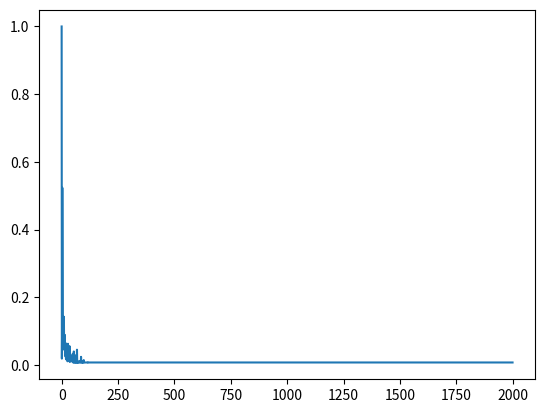

Recreate this plot in Python.
import numpy as np
import matplotlib.pyplot as plt


ROWS = 10
COLUMNS = 10
INITIAL_POSITION = [0, 2]
FINAL_POSITION = [ROWS-1, COLUMNS-1]

UP = "up"
DOWN = "down"
LEFT = "left"
RIGHT = "right"
DUR = "ur"
DUL = "ul"
DDR = "dr"
DDL = "dl"
ACTIONS = [UP, DOWN, LEFT, RIGHT, DUR, DUL, DDR, DDL]

ALPHA = 0.8
GAMMA = .5
N = 10


class Grid:
    def __init__(self):
        self.grid = -1*np.ones((ROWS, COLUMNS))
        self.grid[FINAL_POSITION[0], FINAL_POSITION[1]] = 0

        self.player = INITIAL_POSITION

    def reset(self):
        self.player = INITIAL_POSITION
        return INITIAL_POSITION

    def step(self, action):
        x, y = 0, 0
        if action == RIGHT:
            y = 1
        elif action == LEFT:
            y = -1
        elif action == UP:
            x = -1
        elif action == DOWN:
            x = 1
        elif action == DDR:
            x, y = 1, 1
        elif action == DUR:
            x, y = -1, 1
        elif action == DUL:
            x, y = -1, -1
        elif action == DDL:
            x, y = 1, -1
        else:
            raise ValueError(f"Urecognized action '{action}'")

        px, py = self.player
        new_px = min(max(0, px + x), COLUMNS - 1)
        new_py = min(max(0, py + y), ROWS - 1)
        if action in [DDR, DUR, DUL, DDL]:
            if new_px == px or new_py == py:
                new_px, new_py = px, py
        self.player = (new_px, new_py)
        reward = self.grid[new_px, new_py]
        terminal = new_px == FINAL_POSITION[0] and new_py == FINAL_POSITION[1]
        return self.player, reward, terminal

    def __str__(self):
        grid = self.grid.copy()
        px, py = self.player
        grid[px, py] = -666

        output = list()
        for row in grid:
            lst = []
            for el in row:
                lst.append("   p" if el ==-666 else str(el))
            output.append("\t".join(lst))
        s = "\n".join(output)
        return s


class Agent:
    def __init__(self):
        self.Q = -1*np.ones((ROWS, COLUMNS, len(ACTIONS)))
        self.Q_target = self.Q.copy()

    def act(self, state):
        x, y = state
        i = np.argmax(self.Q[x, y])
        action = ACTIONS[i]
        return i, action

    def q_update(self, state, action_id, reward, next_state, is_next_state_terminal):
        if is_next_state_terminal:
            target = reward
        else:
            nx, ny = next_state
            target = reward + GAMMA*self.Q_target[nx, ny, :].max()
        x, y = state
        delta = target - self.Q[x, y, action_id]
        self.Q[x, y, action_id] = self.Q[x, y, action_id] + ALPHA*delta

    def best_policy(self):
        actions = []
        rows, columns, _ = self.Q.shape
        for row in range(rows):
            row_actions = []
            for column in range(columns):
                action_id, action = self.act((row, column))
                row_actions.append(action)
            actions.append(  ", ".join(row_actions)  )
        s = "\n".join(actions)
        return s

    def copy(self):
        self.Q_target = self.Q.copy()


def train_agent():
    num_episodes = 2000
    agent = Agent()
    env = Grid()
    rewards = []
    for _ in range(num_episodes):
        state = env.reset()
        episode_reward = 0

        is_next_state_terminal = False
        i = 1
        while not is_next_state_terminal:
            action_id, action = agent.act(state)
            next_state, reward, is_next_state_terminal = env.step(action)
            agent.q_update(state, action_id, reward, next_state, is_next_state_terminal)

            i += 1
            if i % N == 0:
                agent.copy()

            episode_reward += reward
            state = next_state

        rewards.append(episode_reward)

    m = min(rewards)
    plt.plot([x/m for x in rewards])
    plt.show()
    return env, agent


def test_agent(env, agent):
    state = env.reset()
    print(env)
    print()
    terminal = False
    while not terminal:
        _, action = agent.act(state)
        state, _, terminal = env.step(action)
        print(env)
        print()

if __name__ == "__main__":
    env, agent = train_agent()
    test_agent(env, agent)

